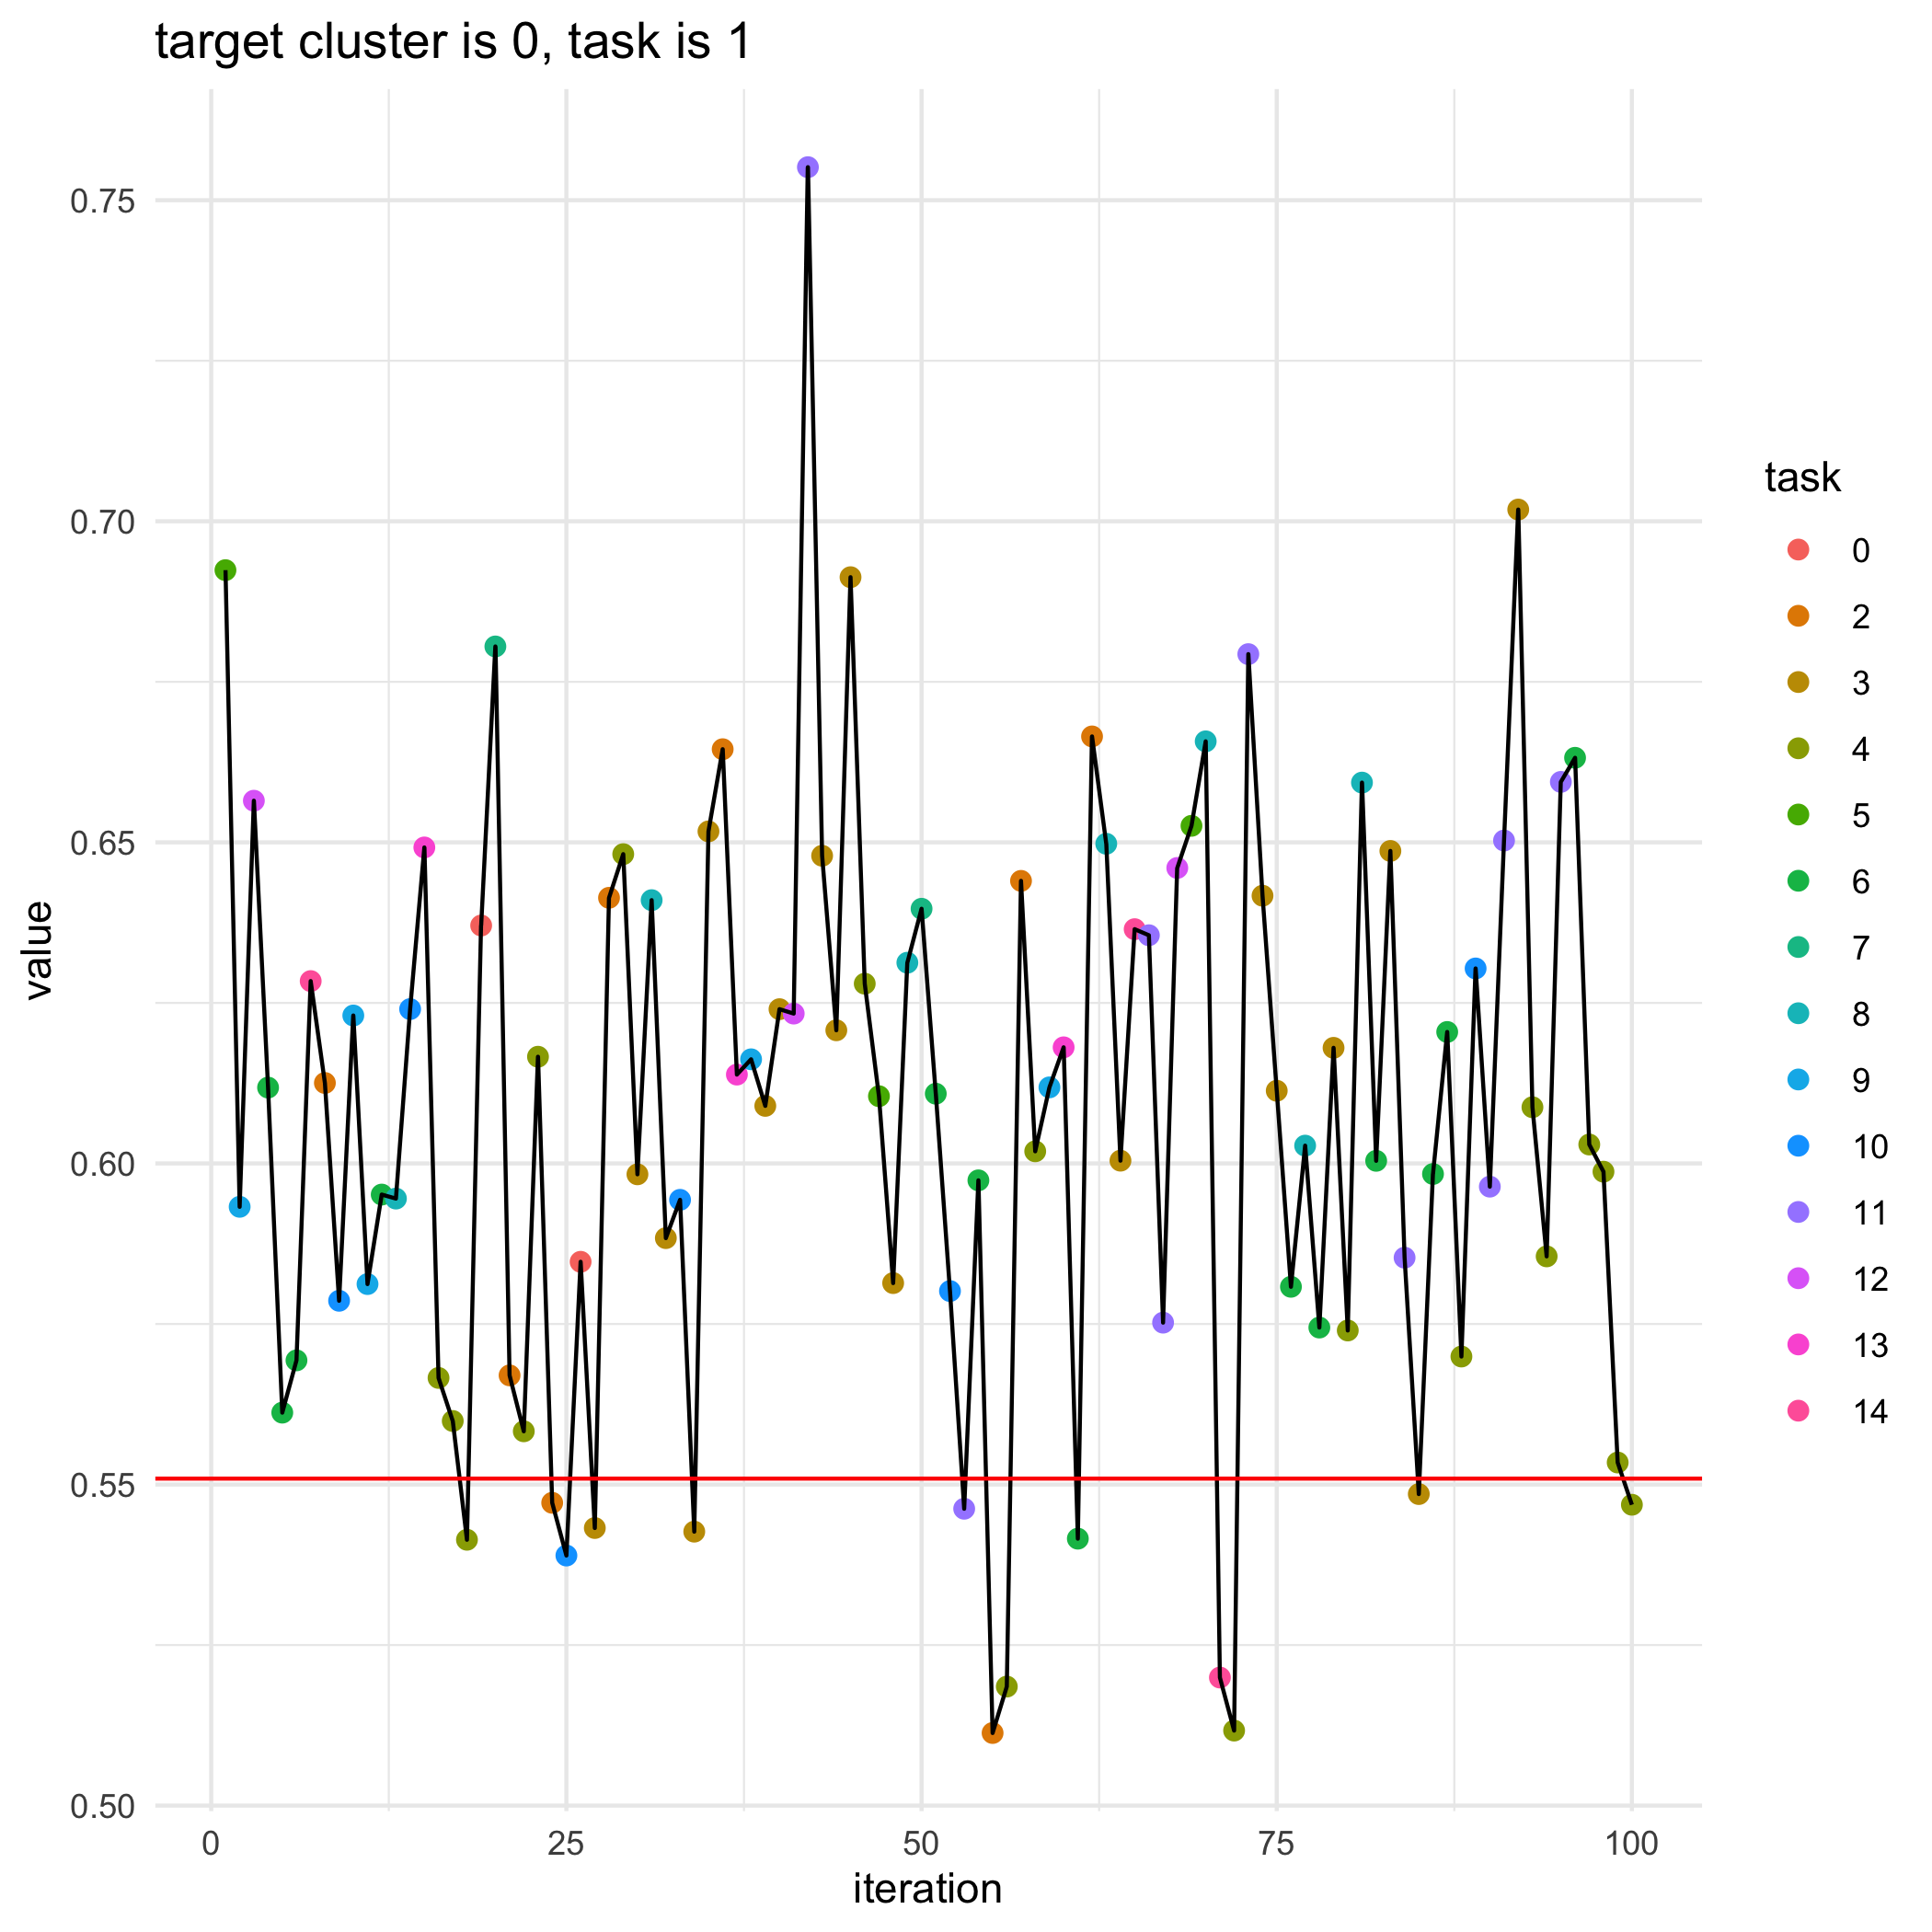

The file beside this chart, header and first rows:
, losses, bandit_selects
0, 0.5509, 
1, 0.6924, 5.0
2, 0.5932, 9.0
3, 0.6565, 12.0
4, 0.6118, 6.0
5, 0.5612, 6.0
6, 0.5693, 6.0
7, 0.6284, 14.0
8, 0.6125, 2.0
9, 0.5786, 10.0
10, 0.623, 9.0
11, 0.5812, 9.0
12, 0.5952, 6.0
13, 0.5945, 8.0
14, 0.624, 10.0
15, 0.6492, 13.0
16, 0.5666, 4.0
17, 0.5599, 4.0
18, 0.5414, 4.0
19, 0.6371, 0.0
20, 0.6805, 7.0
21, 0.567, 2.0
22, 0.5583, 4.0
23, 0.6166, 4.0
24, 0.5472, 2.0
25, 0.5389, 10.0
26, 0.5847, 0.0
27, 0.5432, 3.0
28, 0.6414, 2.0
29, 0.6482, 4.0
30, 0.5983, 3.0
31, 0.641, 8.0
32, 0.5884, 3.0
33, 0.5943, 10.0
34, 0.5427, 3.0
35, 0.6517, 3.0
36, 0.6645, 2.0
37, 0.6138, 13.0
38, 0.6162, 9.0
39, 0.609, 3.0
40, 0.624, 3.0
41, 0.6233, 12.0
42, 0.7551, 11.0
43, 0.6479, 3.0
44, 0.6207, 3.0
45, 0.6913, 3.0
46, 0.628, 4.0
47, 0.6105, 5.0
48, 0.5814, 3.0
49, 0.6313, 8.0
50, 0.6397, 7.0
51, 0.6109, 6.0
52, 0.5801, 10.0
53, 0.5462, 11.0
54, 0.5974, 6.0
55, 0.5113, 2.0
56, 0.5185, 4.0
57, 0.644, 2.0
58, 0.6019, 4.0
59, 0.6118, 9.0
... 41 more rows
